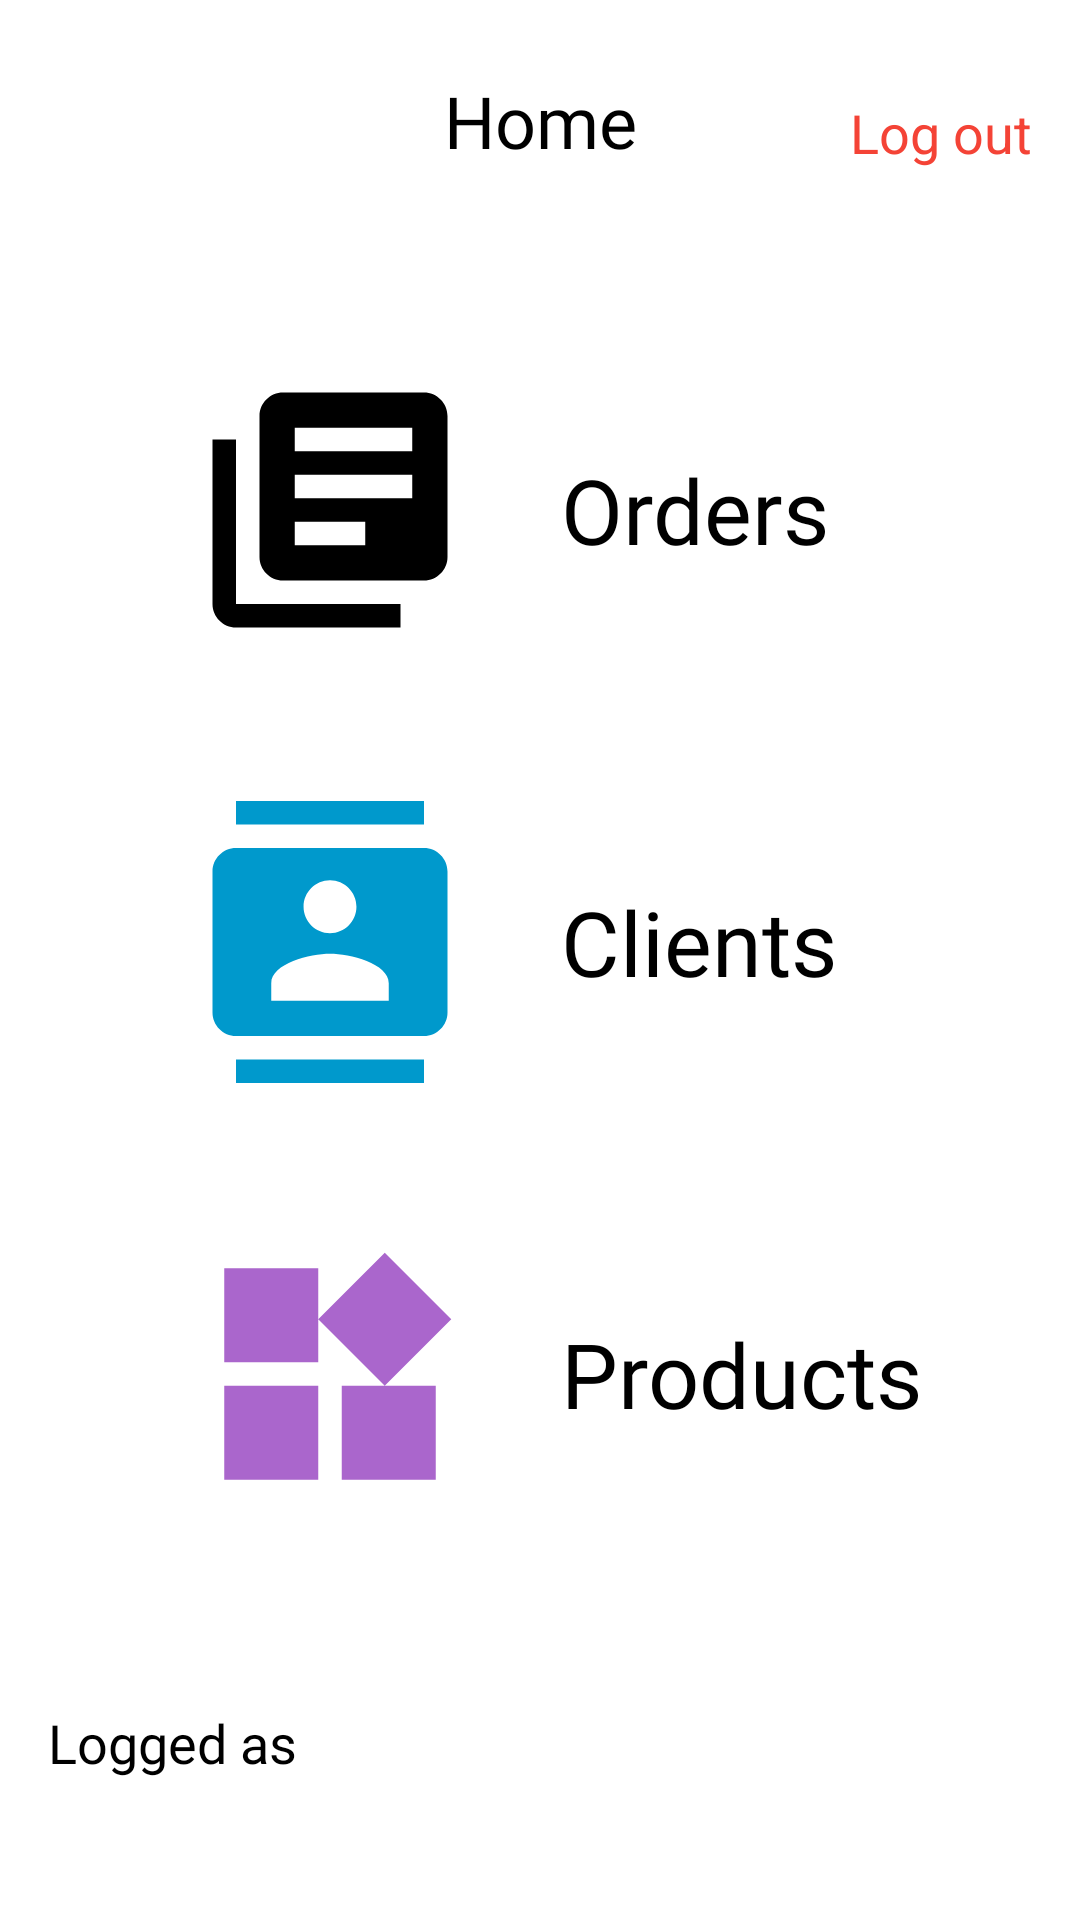

Produce the Android XML layout that renders to this screen, including the resource entries it uses.
<!-- AndroidManifest.xml: application theme Theme.Android_Final_Project -->
<!-- res/layout/activity_home.xml -->
<?xml version="1.0" encoding="utf-8"?>
<androidx.constraintlayout.widget.ConstraintLayout xmlns:android="http://schemas.android.com/apk/res/android"
    xmlns:app="http://schemas.android.com/apk/res-auto"
    xmlns:tools="http://schemas.android.com/tools"
    android:id="@+id/layoutHome"
    android:layout_width="match_parent"
    android:layout_height="match_parent"
    android:background="@color/white"
    tools:context=".HomeActivity">

    <TextView
        android:id="@+id/textView10"
        style="@style/FieldsTitles"
        android:layout_width="wrap_content"
        android:layout_height="wrap_content"
        android:layout_marginStart="16dp"
        android:layout_marginLeft="16dp"
        android:layout_marginBottom="47dp"
        android:text="@string/loggedAsLabel"
        app:layout_constraintBottom_toBottomOf="parent"
        app:layout_constraintStart_toStartOf="parent" />

    <TextView
        android:id="@+id/loggedAsUserNameLabel"
        android:layout_width="150dp"
        android:layout_height="24dp"
        android:layout_marginEnd="16dp"
        android:layout_marginRight="16dp"
        android:layout_marginBottom="47dp"
        android:fontFamily="@font/raleway_bold"
        android:gravity="end"
        android:textColor="@android:color/holo_green_dark"
        android:textSize="14dp"
        app:layout_constraintBottom_toBottomOf="parent"
        app:layout_constraintEnd_toEndOf="parent" />

    <TextView
        android:id="@+id/textView37"
        android:layout_width="wrap_content"
        android:layout_height="wrap_content"
        android:layout_marginTop="24dp"

        android:text="@string/homeLabel"
        style="@style/ScreensTitles"
        app:layout_constraintEnd_toEndOf="parent"
        app:layout_constraintStart_toStartOf="parent"
        app:layout_constraintTop_toTopOf="parent" />

    <TextView
        android:id="@+id/txtOrders"
        style="@style/HomeMenu"
        android:layout_width="wrap_content"
        android:layout_height="wrap_content"
        android:drawableStart="@drawable/ic_orders"
        android:drawableLeft="@drawable/ic_orders"
        android:drawablePadding="30dp"
        android:gravity="center_vertical"
        android:text="@string/orders"
        app:layout_constraintBottom_toTopOf="@+id/txtClients"
        app:layout_constraintEnd_toEndOf="parent"
        app:layout_constraintHorizontal_bias="0.43"
        app:layout_constraintStart_toStartOf="parent"
        app:layout_constraintTop_toBottomOf="@+id/textView37"
        app:layout_constraintVertical_bias="0.32999998"
        app:layout_constraintVertical_chainStyle="packed" />

    <TextView
        android:id="@+id/txtClients"
        style="@style/HomeMenu"
        android:layout_width="wrap_content"
        android:layout_height="wrap_content"
        android:layout_marginTop="50dp"
        android:drawableStart="@drawable/ic_clients"
        android:drawableLeft="@drawable/ic_clients"
        android:drawablePadding="30dp"
        android:gravity="center_vertical"
        android:text="@string/clients"
        app:layout_constraintBottom_toTopOf="@+id/txtProducts"
        app:layout_constraintEnd_toEndOf="parent"
        app:layout_constraintHorizontal_bias="0.0"
        app:layout_constraintStart_toStartOf="@+id/txtOrders"
        app:layout_constraintTop_toBottomOf="@+id/txtOrders" />

    <TextView
        android:id="@+id/txtProducts"
        style="@style/HomeMenu"
        android:layout_width="wrap_content"
        android:layout_height="wrap_content"
        android:layout_marginTop="50dp"
        android:drawableStart="@drawable/ic_products"
        android:drawableLeft="@drawable/ic_products"
        android:drawablePadding="30dp"
        android:gravity="center_vertical"
        android:text="@string/products"
        app:layout_constraintBottom_toBottomOf="parent"
        app:layout_constraintEnd_toEndOf="parent"
        app:layout_constraintHorizontal_bias="0.0"
        app:layout_constraintStart_toStartOf="@+id/txtClients"
        app:layout_constraintTop_toBottomOf="@+id/txtClients"
        app:layout_constraintVertical_bias="0.0" />

    <TextView
        android:id="@+id/homeLogout"
        android:layout_width="wrap_content"
        android:layout_height="wrap_content"
        android:layout_marginTop="32dp"
        android:layout_marginEnd="16dp"
        android:layout_marginRight="16dp"
        android:text="Log out"
        android:textColor="#F44336"
        android:textSize="18sp"
        app:layout_constraintEnd_toEndOf="parent"
        app:layout_constraintTop_toTopOf="parent" />
</androidx.constraintlayout.widget.ConstraintLayout>
<!-- resources referenced by this layout -->
<resources>
  <color name="white">#FFFFFFFF</color>
  <!-- drawable ic_clients (drawable) -->
  <vector xmlns:android="http://schemas.android.com/apk/res/android"
      android:width="94dp"
      android:height="94dp"
      android:viewportWidth="24"
      android:viewportHeight="24"
      android:tint="?attr/background">
    <path
        android:fillColor="@android:color/holo_blue_dark"
        android:pathData="M20,0L4,0v2h16L20,0zM4,24h16v-2L4,22v2zM20,4L4,4c-1.1,0 -2,0.9 -2,2v12c0,1.1 0.9,2 2,2h16c1.1,0 2,-0.9 2,-2L22,6c0,-1.1 -0.9,-2 -2,-2zM12,6.75c1.24,0 2.25,1.01 2.25,2.25s-1.01,2.25 -2.25,2.25S9.75,10.24 9.75,9 10.76,6.75 12,6.75zM17,17L7,17v-1.5c0,-1.67 3.33,-2.5 5,-2.5s5,0.83 5,2.5L17,17z"/>
  </vector>
  <!-- drawable ic_orders (drawable) -->
  <vector xmlns:android="http://schemas.android.com/apk/res/android"
      android:width="94dp"
      android:height="94dp"
      android:viewportWidth="24"
      android:viewportHeight="24"
      android:tint="?attr/background">
    <path
        android:fillColor="@android:color/black"
        android:pathData="M4,6L2,6v14c0,1.1 0.9,2 2,2h14v-2L4,20L4,6zM20,2L8,2c-1.1,0 -2,0.9 -2,2v12c0,1.1 0.9,2 2,2h12c1.1,0 2,-0.9 2,-2L22,4c0,-1.1 -0.9,-2 -2,-2zM19,11L9,11L9,9h10v2zM15,15L9,15v-2h6v2zM19,7L9,7L9,5h10v2z"/>
  </vector>
  <!-- drawable ic_products (drawable) -->
  <vector xmlns:android="http://schemas.android.com/apk/res/android"
      android:width="94dp"
      android:height="94dp"
      android:viewportWidth="24"
      android:viewportHeight="24"
      android:tint="?attr/background">
    <path
        android:fillColor="@android:color/holo_purple"
        android:pathData="M13,13v8h8v-8h-8zM3,21h8v-8L3,13v8zM3,3v8h8L11,3L3,3zM16.66,1.69L11,7.34 16.66,13l5.66,-5.66 -5.66,-5.65z"/>
  </vector>
  <string name="clients">Clients</string>
  <string name="homeLabel">Home</string>
  <string name="loggedAsLabel">Logged as</string>
  <string name="orders">Orders</string>
  <string name="products">Products</string>
  <style name="FieldsTitles" parent="TextAppearance.AppCompat">
          <item name="android:textSize">18sp</item>
          <item name="android:textColor">@color/black</item>
          <item name="android:fontFamily">@font/raleway_semibold</item>
      </style>
  <style name="HomeMenu" parent="TextAppearance.AppCompat">
          <item name="android:textSize">30sp</item>
          <item name="android:textColor">@color/black</item>
          <item name="android:fontFamily">@font/raleway_bold</item>
      </style>
  <style name="ScreensTitles" parent="TextAppearance.AppCompat">
          <item name="android:textSize">24sp</item>
          <item name="android:textColor">@color/black</item>
          <item name="android:fontFamily">@font/raleway_bold</item>
      </style>
  
  
      '
  <style name="Theme.Android_Final_Project" parent="Theme.AppCompat.Light.NoActionBar">
          
          <item name="colorPrimary">@color/purple_500</item>
          <item name="colorPrimaryVariant">@color/purple_700</item>
          <item name="colorOnPrimary">@color/white</item>
          
          <item name="colorSecondary">@color/teal_200</item>
          <item name="colorSecondaryVariant">@color/teal_700</item>
          <item name="colorOnSecondary">@color/black</item>
          
          <item name="android:statusBarColor" tools:targetApi="l">?attr/colorPrimaryVariant</item>
          
      </style>
  <color name="black">#FF000000</color>
  <color name="purple_500">#FF6200EE</color>
  <color name="purple_700">#FF3700B3</color>
  <color name="teal_200">#FF03DAC5</color>
  <color name="teal_700">#FF018786</color>
</resources>
